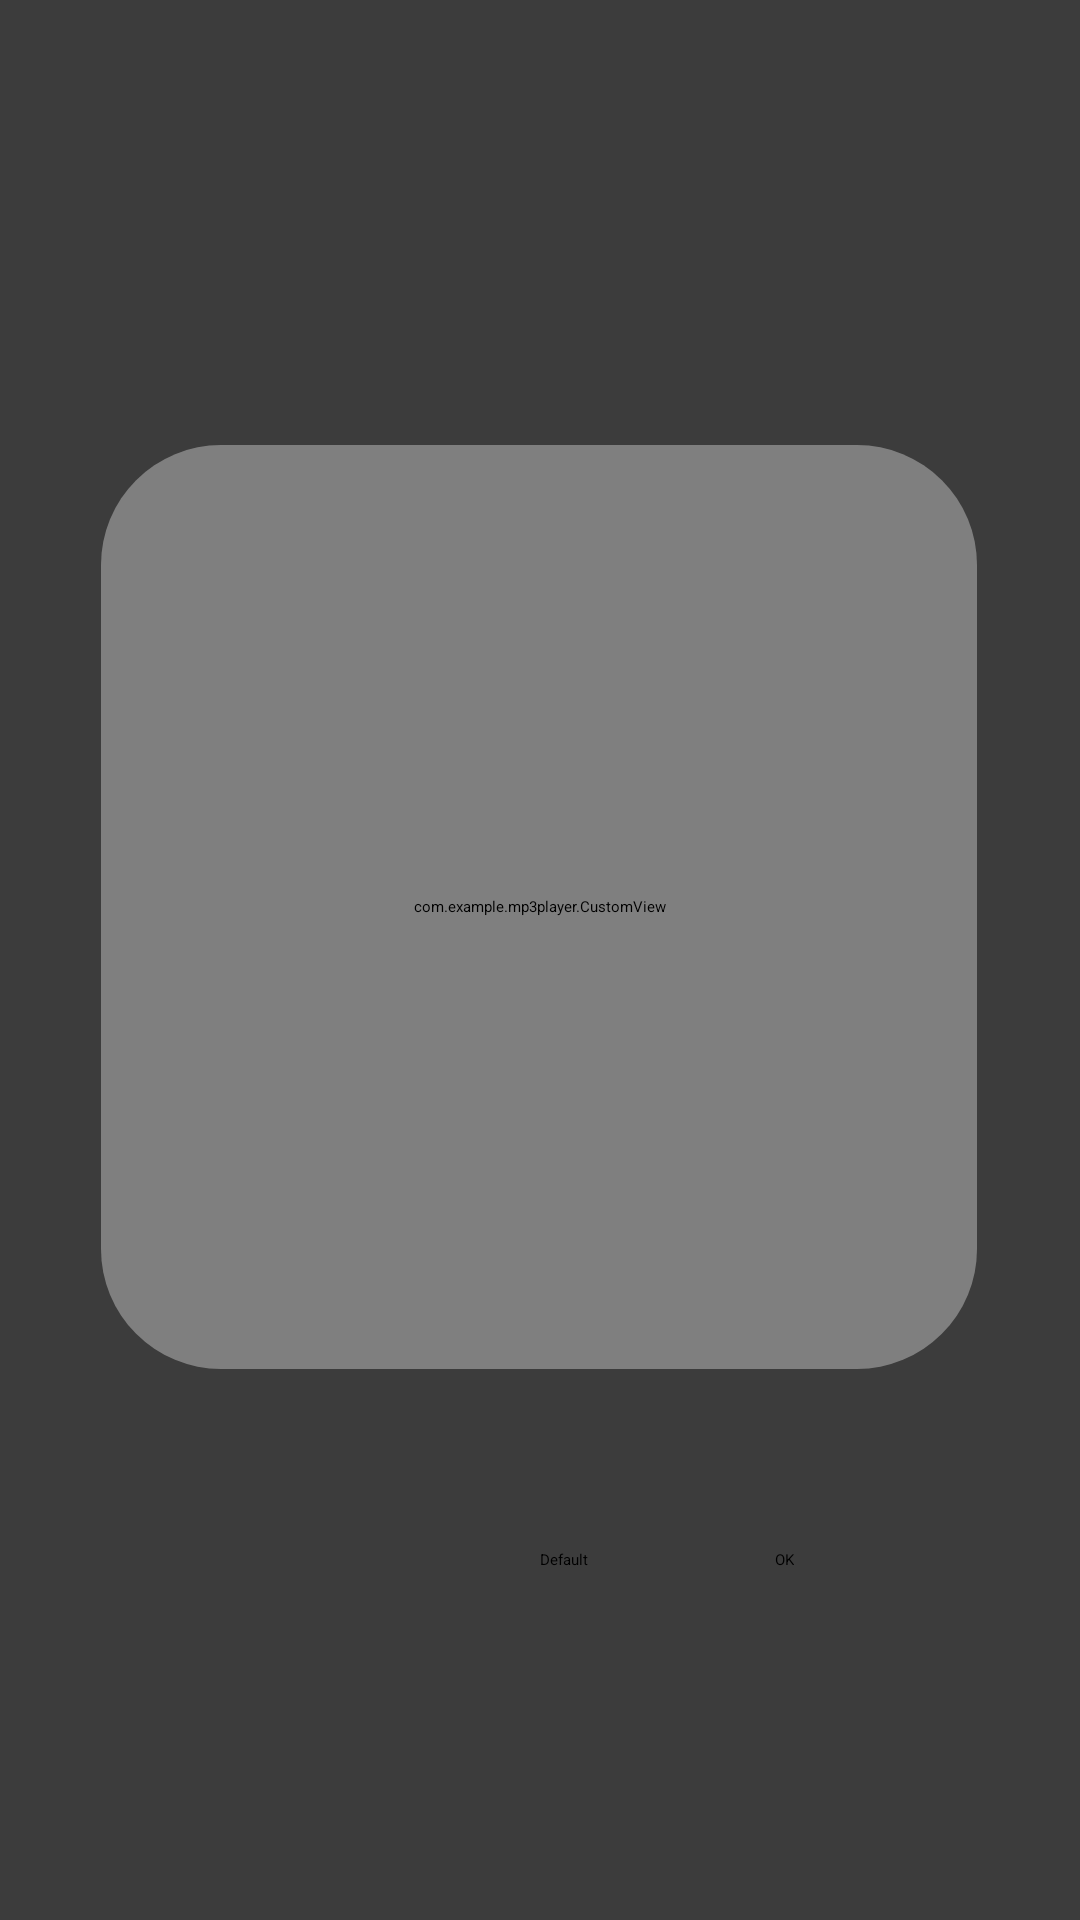

Android layout source for this screen:
<!-- AndroidManifest.xml: application theme Theme.Mp3Player -->
<!-- res/layout/fragment_bitmap_create.xml -->
<?xml version="1.0" encoding="utf-8"?>
<FrameLayout xmlns:android="http://schemas.android.com/apk/res/android"
    xmlns:app="http://schemas.android.com/apk/res-auto"
    xmlns:tools="http://schemas.android.com/tools"
    android:layout_width="match_parent"
    android:layout_height="match_parent"
    tools:context=".bitmapCreateFragment">

    <androidx.constraintlayout.widget.ConstraintLayout
        android:layout_width="match_parent"
        android:layout_height="match_parent">

        <ImageView
            android:id="@+id/createBmpFrmBackGround"
            android:layout_width="0dp"
            android:layout_height="0dp"
            android:background="#3C3C3C"
            android:src="@drawable/mp3_background"
            app:layout_constraintBottom_toBottomOf="parent"
            app:layout_constraintEnd_toEndOf="parent"
            app:layout_constraintHorizontal_bias="0.0"
            app:layout_constraintStart_toStartOf="parent"
            app:layout_constraintTop_toTopOf="parent"
            app:layout_constraintVertical_bias="0.0" />

        <ImageView
            android:id="@+id/setYourSize"
            android:layout_width="wrap_content"
            android:layout_height="wrap_content"
            android:src="@drawable/mp3_ui_setyoursize_letters"
            app:layout_constraintBottom_toTopOf="@+id/createBitmapContainer"
            app:layout_constraintEnd_toEndOf="parent"
            app:layout_constraintHorizontal_bias="0.498"
            app:layout_constraintStart_toStartOf="parent"
            app:layout_constraintTop_toTopOf="parent"
            app:layout_constraintVertical_bias="0.877" />

        <Button
            android:id="@+id/setDefaultButton"
            android:layout_width="wrap_content"
            android:layout_height="wrap_content"
            android:layout_marginEnd="38dp"
            android:text="Default"
            app:layout_constraintBottom_toBottomOf="parent"
            app:layout_constraintEnd_toStartOf="@+id/setFinishButton"
            app:layout_constraintHorizontal_bias="0.881"
            app:layout_constraintStart_toStartOf="parent"
            app:layout_constraintTop_toBottomOf="@+id/createBitmapContainer"
            app:layout_constraintVertical_bias="0.339" />

        <Button
            android:id="@+id/setFinishButton"
            android:layout_width="wrap_content"
            android:layout_height="wrap_content"
            android:text="@android:string/ok"
            app:layout_constraintBottom_toBottomOf="parent"
            app:layout_constraintEnd_toEndOf="parent"
            app:layout_constraintHorizontal_bias="0.73"
            app:layout_constraintStart_toStartOf="@+id/createBmpFrmBackGround"
            app:layout_constraintTop_toBottomOf="@+id/createBitmapContainer"
            app:layout_constraintVertical_bias="0.339" />

        <androidx.cardview.widget.CardView
            android:id="@+id/createBitmapContainer"
            android:layout_width="292dp"
            android:layout_height="308dp"
            app:cardCornerRadius="40dp"
            app:layout_constraintBottom_toBottomOf="parent"
            app:layout_constraintEnd_toEndOf="parent"
            app:layout_constraintHorizontal_bias="0.495"
            app:layout_constraintStart_toStartOf="parent"
            app:layout_constraintTop_toTopOf="parent"
            app:layout_constraintVertical_bias="0.447">

            <com.example.mp3player.CustomView
                android:id="@+id/musicCreateImage"
                android:layout_width="match_parent"
                android:layout_height="match_parent" />
        </androidx.cardview.widget.CardView>

    </androidx.constraintlayout.widget.ConstraintLayout>
</FrameLayout>
<!-- resources referenced by this layout -->
<resources>
  <style name="Theme.Mp3Player" parent="Theme.AppCompat.NoActionBar">
          
          <item name="colorPrimary">@color/black</item>
          <item name="colorPrimaryVariant">@color/black</item>
          <item name="colorOnPrimary">@color/white</item>
          
          <item name="colorSecondary">@color/teal_200</item>
          <item name="colorSecondaryVariant">@color/teal_700</item>
          <item name="colorOnSecondary">@color/black</item>
          
          <item name="android:statusBarColor" tools:targetApi="l">?attr/colorPrimaryVariant</item>
          
      </style>
  <!-- not gathered from this repository: default colours our renderer supplied (Android Studio template values) -->
  <color name="teal_200">#FF03DAC5</color>
  <color name="teal_700">#FF018786</color>
  <color name="black">#FF000000</color>
  <color name="white">#FFFFFFFF</color>
</resources>
